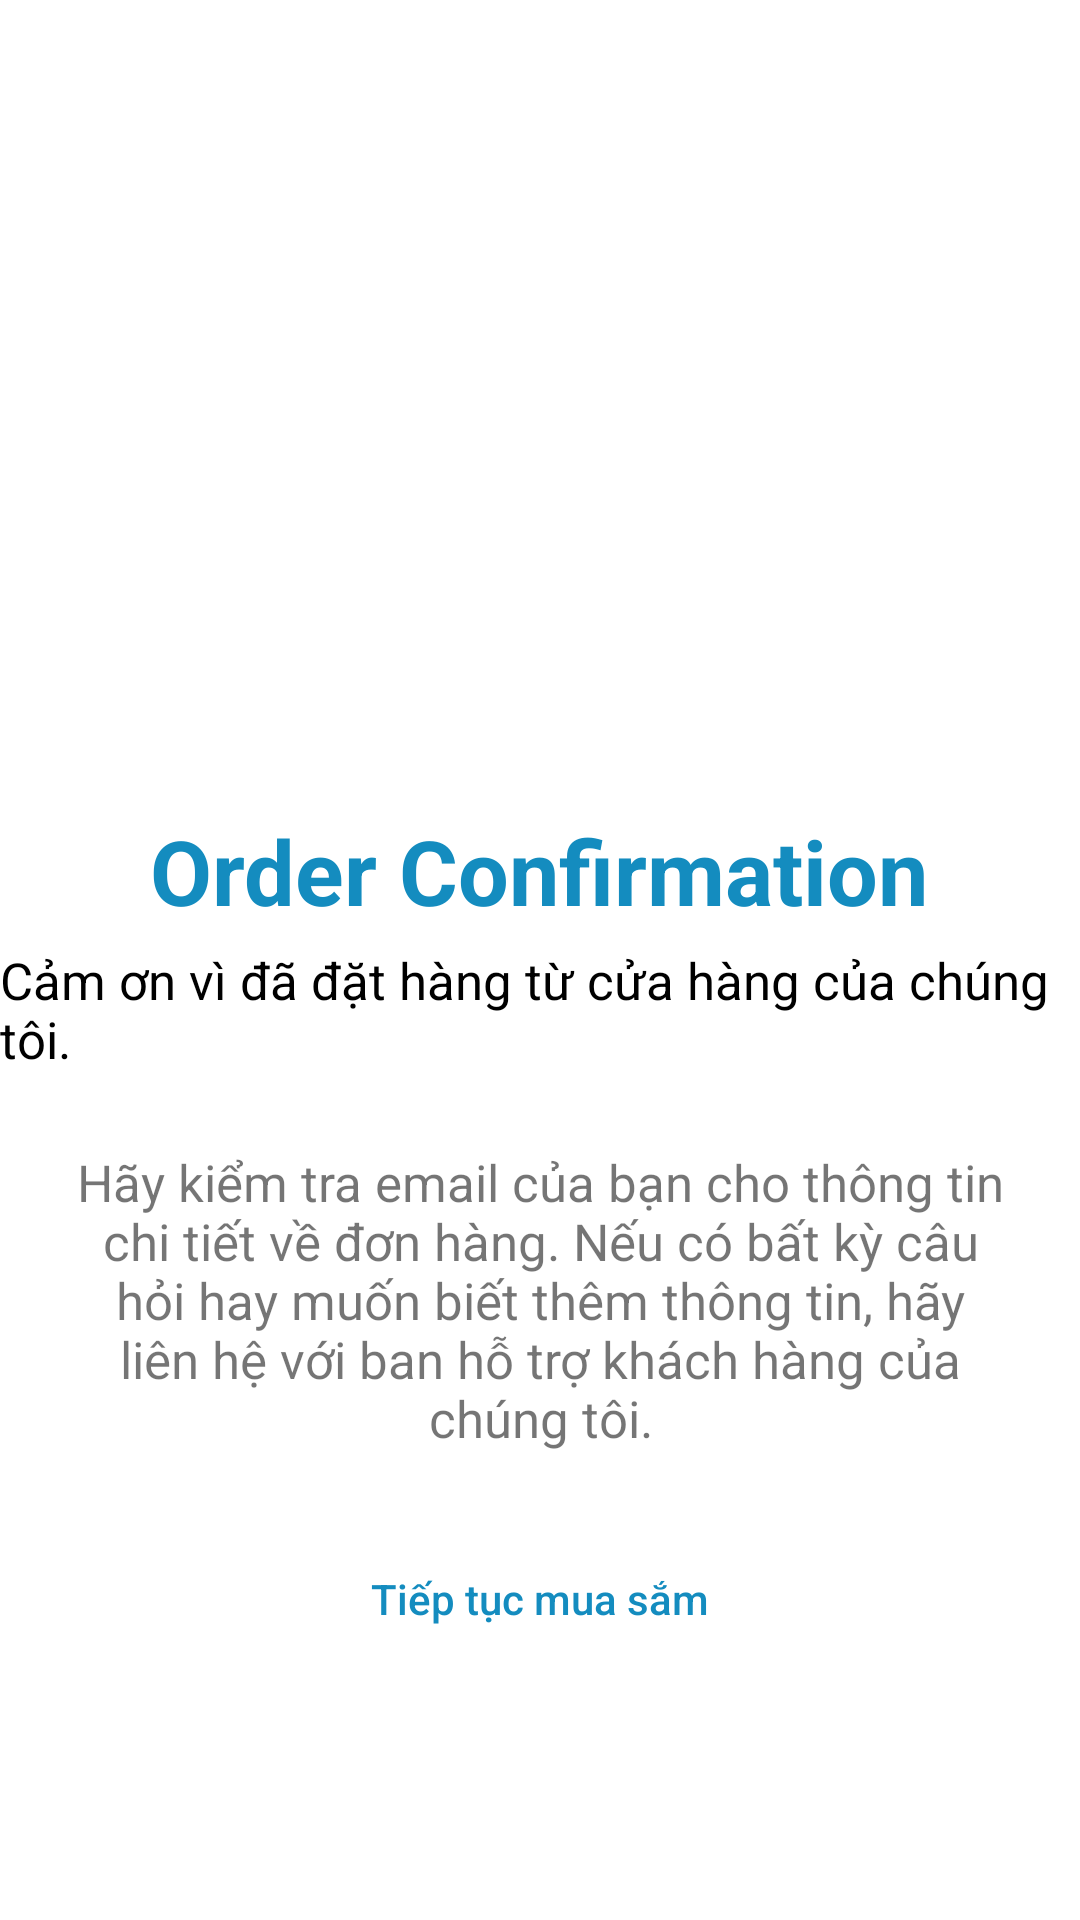

Here is an Android app screen rendered from its layout file. Give the layout XML and the strings, colors and styles it references.
<!-- AndroidManifest.xml: application theme Theme.Ecommerceapp -->
<!-- res/layout/activity_order_confirm.xml -->
<LinearLayout xmlns:android="http://schemas.android.com/apk/res/android"
    xmlns:tools="http://schemas.android.com/tools"
    android:layout_width="match_parent"
    android:layout_height="match_parent"
    android:background="@color/white"
    android:orientation="vertical"
    tools:context=".activity.OrderConfirm">

    <ImageView
        android:layout_width="200dp"
        android:layout_height="200dp"
        android:layout_gravity="center"
        android:layout_marginTop="50dp"
        android:src="@drawable/order_confirmed" />

    <TextView
        android:layout_width="wrap_content"
        android:layout_height="wrap_content"
        android:layout_gravity="center"
        android:layout_marginTop="20dp"
        android:text="Order Confirmation"
        android:textColor="@color/colorPrimary"
        android:textSize="30sp"
        android:textStyle="bold" />

    <TextView
        android:layout_width="wrap_content"
        android:layout_height="wrap_content"
        android:layout_gravity="center"
        android:layout_marginTop="5dp"
        android:text="Cảm ơn vì đã đặt hàng từ cửa hàng của chúng tôi."
        android:textColor="@color/black"
        android:textSize="17sp" />

    <TextView
        android:layout_width="wrap_content"
        android:layout_height="wrap_content"
        android:layout_gravity="center"
        android:layout_margin="25dp"
        android:gravity="center"
        android:text="Hãy kiểm tra email của bạn cho thông tin chi tiết về đơn hàng. Nếu có bất kỳ câu hỏi hay muốn biết thêm thông tin, hãy liên hệ với ban hỗ trợ khách hàng của chúng tôi."

        android:textSize="17sp" />

    <Button
        android:id="@+id/continueShopping"
        android:layout_width="200dp"
        android:layout_height="wrap_content"
        android:layout_gravity="center"
        android:background="@drawable/continue_shopping"
        android:inputType="text"
        android:text="Tiếp tục mua sắm"
        android:textColor="@color/colorPrimary" />

</LinearLayout>
<!-- resources referenced by this layout -->
<resources>
  <color name="black">#FF000000</color>
  <color name="colorPrimary">#148cbf</color>
  <color name="white">#FFFFFFFF</color>
  <style name="Theme.Ecommerceapp" parent="Theme.MaterialComponents.DayNight.NoActionBar">
          
          <item name="colorPrimary">@color/purple_500</item>
          <item name="colorPrimaryVariant">@color/purple_700</item>
          <item name="colorOnPrimary">@color/white</item>
          
          <item name="colorSecondary">@color/teal_200</item>
          <item name="colorSecondaryVariant">@color/teal_700</item>
          <item name="colorOnSecondary">@color/black</item>
          
          <item name="android:statusBarColor">?attr/colorPrimaryVariant</item>
          
      </style>
  <color name="purple_500">#FF6200EE</color>
  <color name="purple_700">#FF3700B3</color>
  <color name="teal_200">#FF03DAC5</color>
  <color name="teal_700">#FF018786</color>
</resources>
